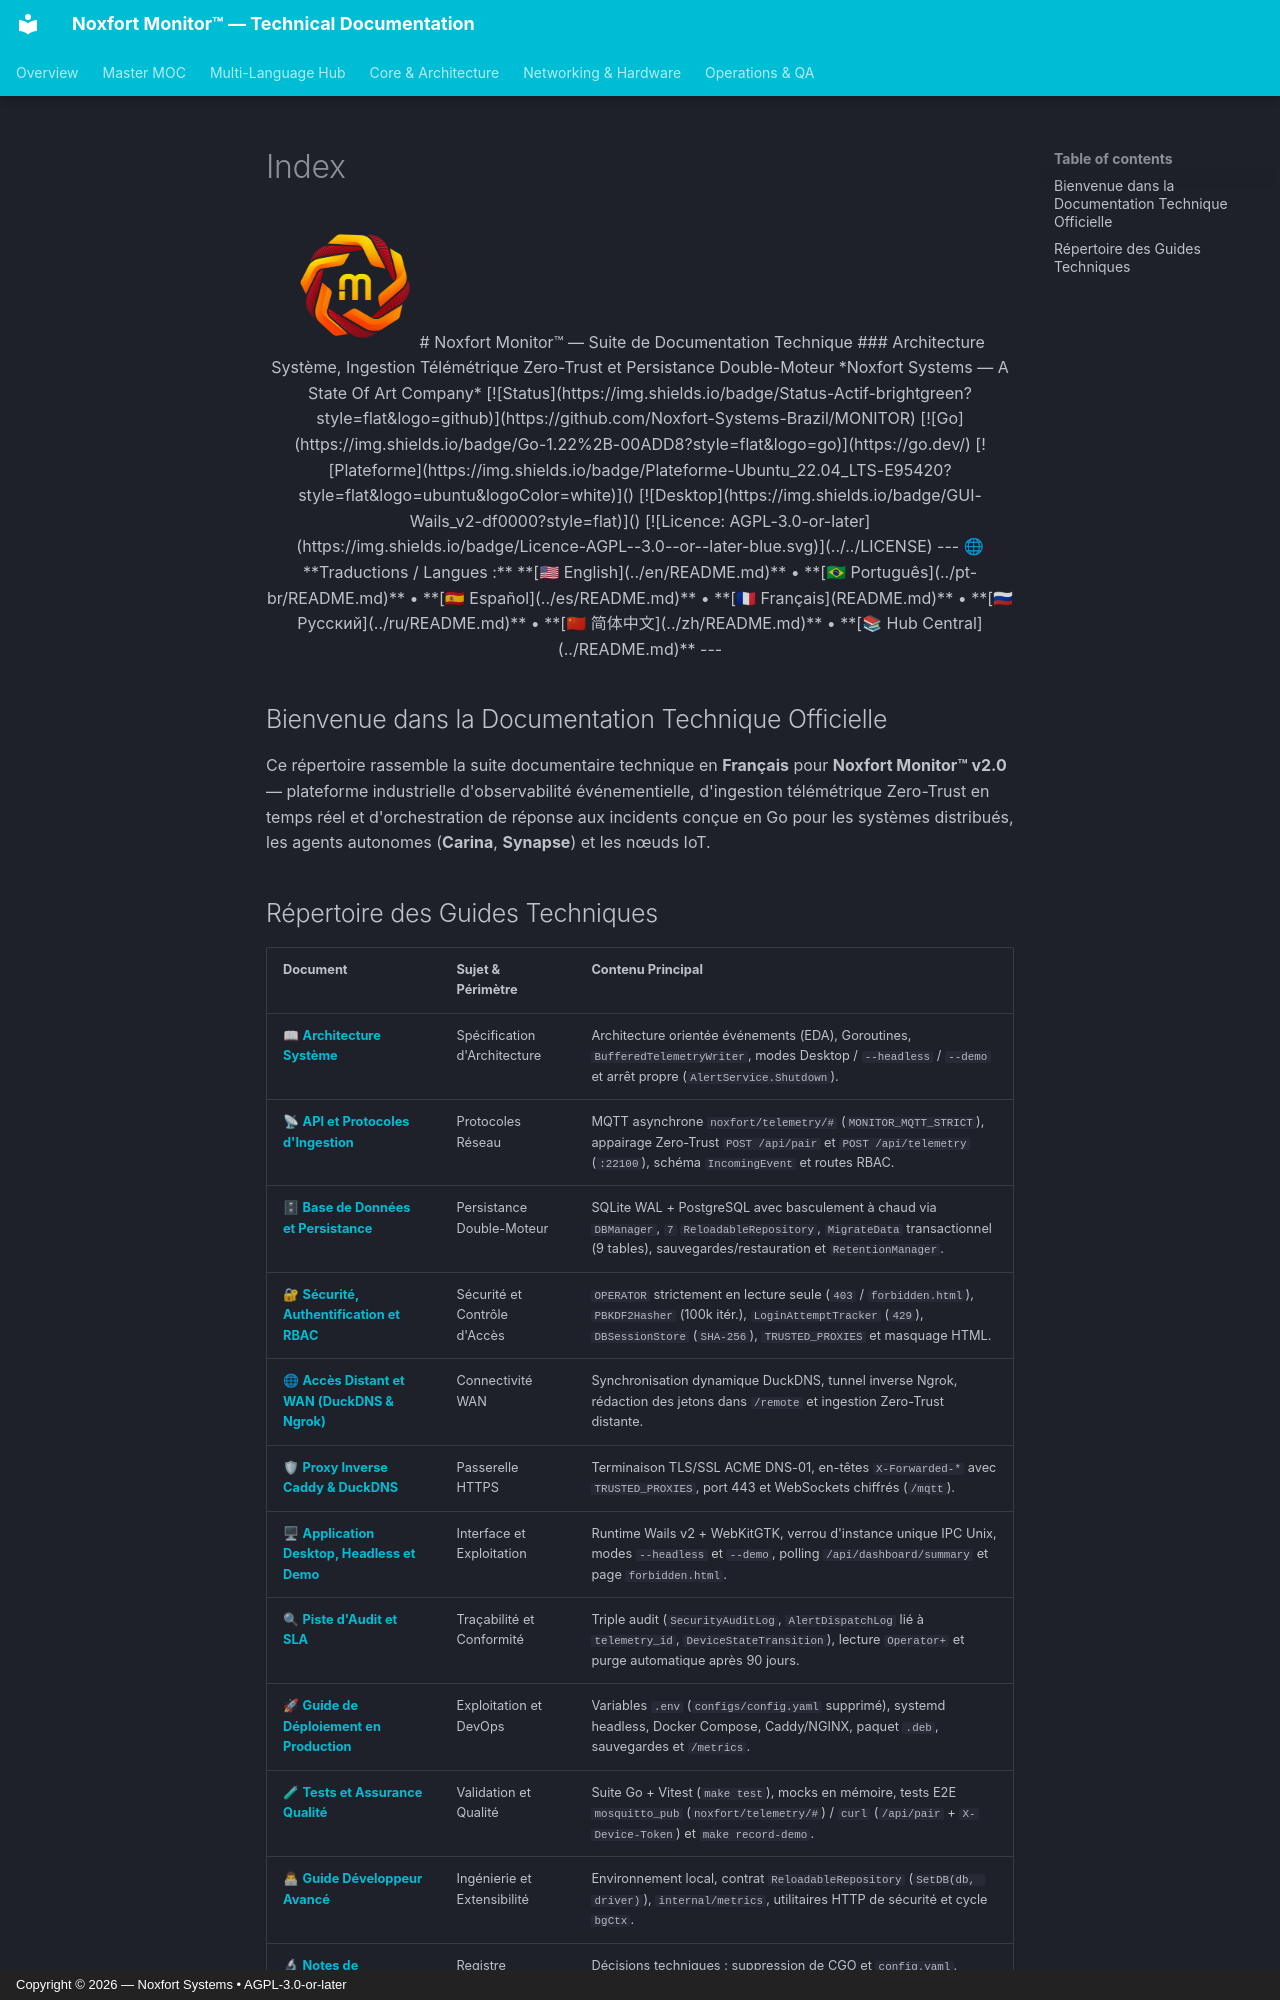

repository: Noxfort-Systems-Brazil/MONITOR · page: fr/index.html · generator: mkdocs · copyright: Copyright © 2026 — Noxfort Systems • AGPL-3.0-or-later

<div align="center">

<img src="../assets/monitor-logo.png" alt="Logo de Noxfort Monitor" width="120" />

# Noxfort Monitor™ — Suite de Documentation Technique
### Architecture Système, Ingestion Télémétrique Zero-Trust et Persistance Double-Moteur
*Noxfort Systems — A State Of Art Company*

[![Status](https://img.shields.io/badge/Status-Actif-brightgreen?style=flat&logo=github)](https://github.com/Noxfort-Systems-Brazil/MONITOR)
[![Go](https://img.shields.io/badge/Go-1.22%2B-00ADD8?style=flat&logo=go)](https://go.dev/)
[![Plateforme](https://img.shields.io/badge/Plateforme-Ubuntu_22.04_LTS-E95420?style=flat&logo=ubuntu&logoColor=white)]()
[![Desktop](https://img.shields.io/badge/GUI-Wails_v2-df0000?style=flat)]()
[![Licence: AGPL-3.0-or-later](https://img.shields.io/badge/Licence-AGPL--3.0--or--later-blue.svg)](../../LICENSE)

---

🌐 **Traductions / Langues :** **[🇺🇸 English](../en/README.md)** • **[🇧🇷 Português](../pt-br/README.md)** • **[🇪🇸 Español](../es/README.md)** • **[🇫🇷 Français](README.md)** • **[🇷🇺 Русский](../ru/README.md)** • **[🇨🇳 简体中文](../zh/README.md)** • **[📚 Hub Central](../README.md)**

---

</div>

## Bienvenue dans la Documentation Technique Officielle

Ce répertoire rassemble la suite documentaire technique en **Français** pour **Noxfort Monitor™ v2.0** — plateforme industrielle d'observabilité événementielle, d'ingestion télémétrique Zero-Trust en temps réel et d'orchestration de réponse aux incidents conçue en Go pour les systèmes distribués, les agents autonomes (**Carina**, **Synapse**) et les nœuds IoT.
